Run: headless pygame with SDL's dummy video driver; simulated clock (each Clock.tick advances the game by its frame time, no real sleeping); random seed 0; keys injected as events and as key.get_pressed() state; mouse plan: one left click at the window centre at the start of phase 2, then a move to the lower-right quarter at the start of phase 3.
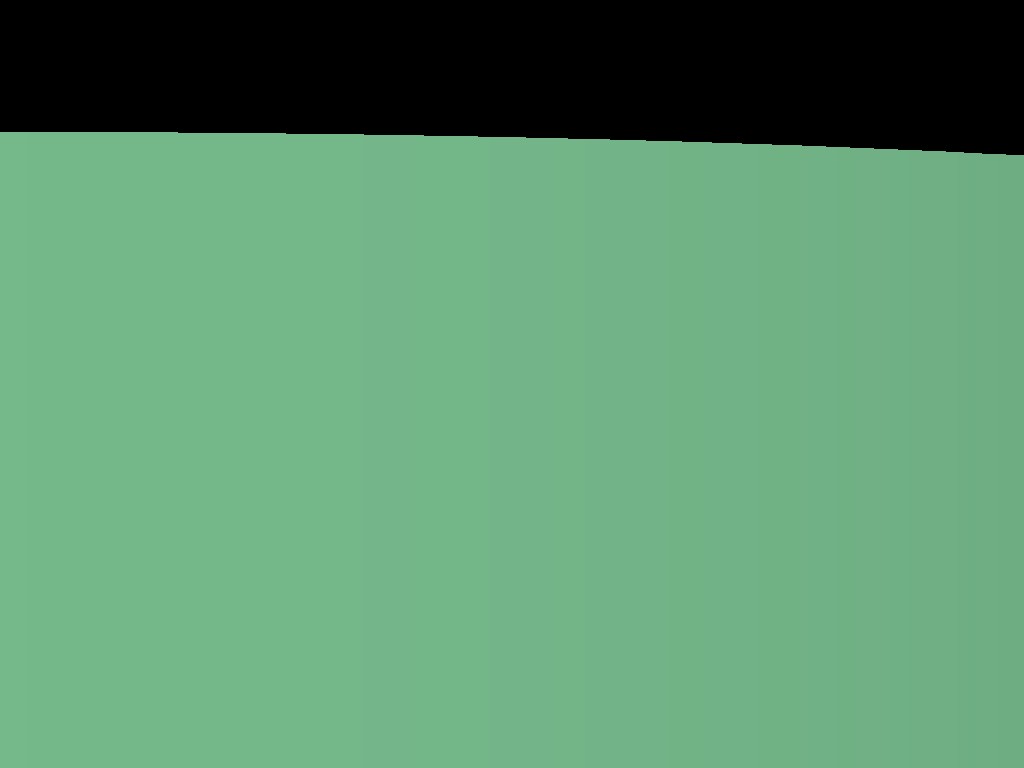
Frame 1 of 4 · flips 1–60 · no input
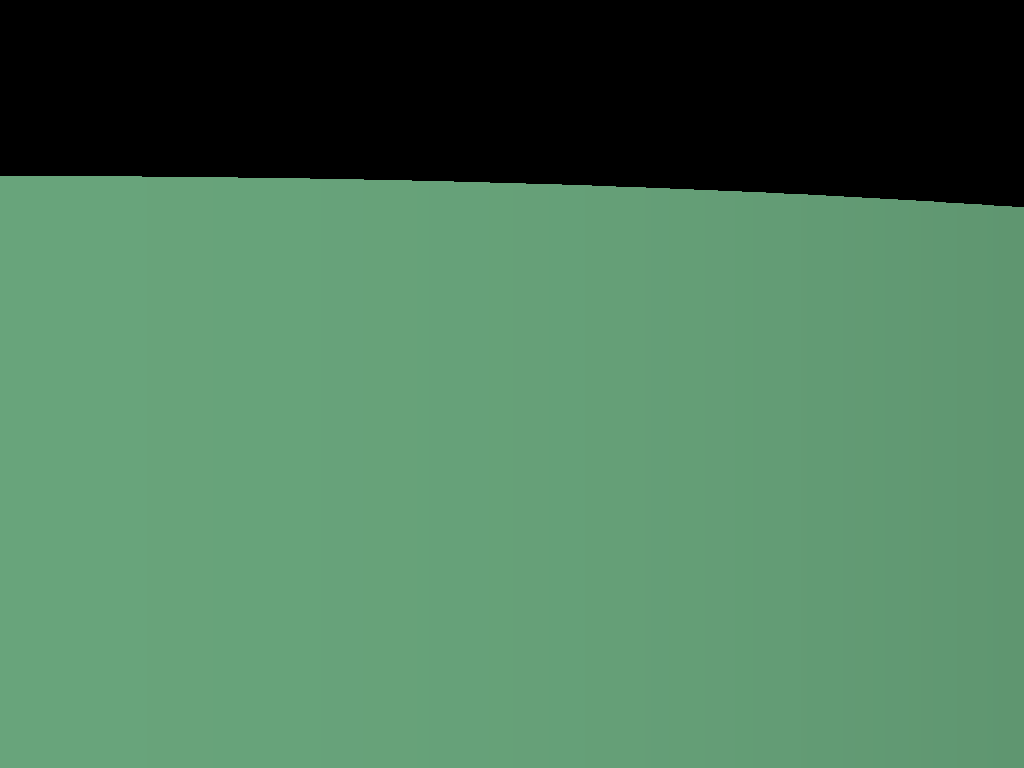
Frame 2 of 4 · flips 61–180 · clicked the window centre · tapped SPACE, RETURN · held RIGHT (→), D
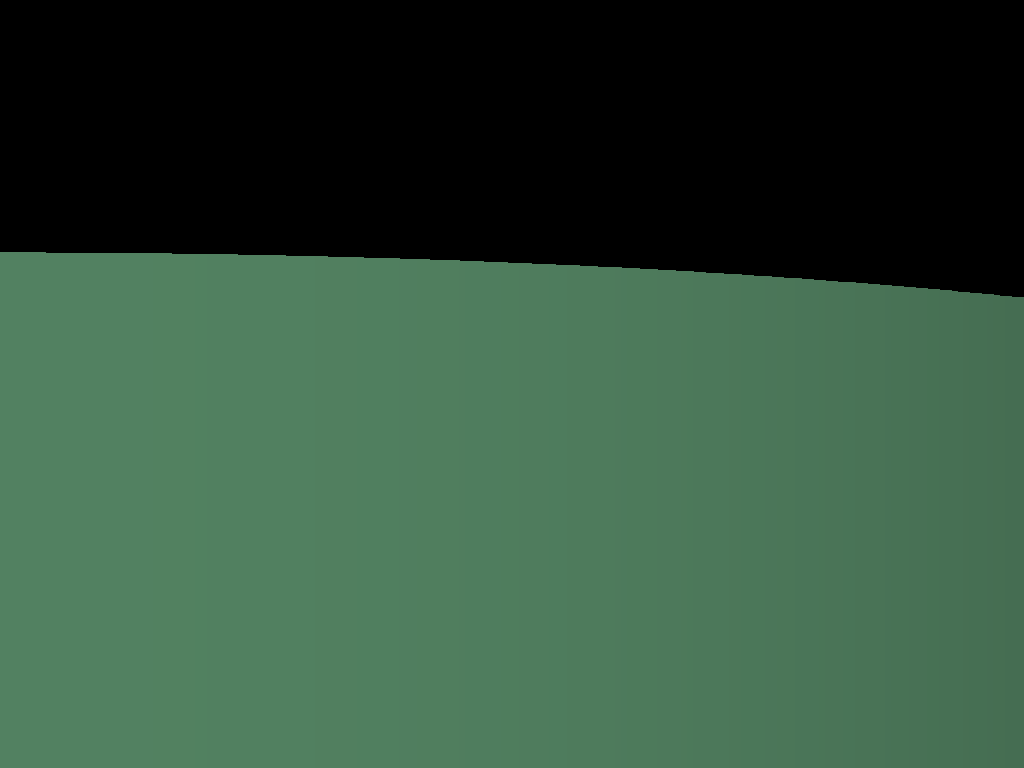
Frame 3 of 4 · flips 181–300 · moved the mouse to the lower-right quarter · held DOWN (↓), S
Frame 4 of 4 · flips 301–420 · held LEFT (←), A, UP (↑), W · screen same as frame 1, image omitted

The pygame program that drew these frames:

from random import randint

import pygame
import math

# IDEA: Grayscale unless color is majority red
# TODO: Fix ray cone not including rays outside 360 degrees

WIDTH = 1920
HEIGHT = 1080
RAY_COUNT = 1920
FOV = 60 * (math.pi / 180)
ROTATION_UNITS = 2 * (math.pi / 180)
MOVE_UNITS = 3
GR = math.sqrt(math.pow(HEIGHT, 2) + math.pow(WIDTH, 2))
LIGHT_DIST = GR

colors = {
    "RED": (255, 0, 0),
    "GREEN": (0, 255, 0),
    "BLUE": (0, 0, 255),
    "BLACK": (0, 0, 0),
    "WHITE": (255, 255, 255),
    "GRAY": (100, 100, 100),
    "LIGHT_GRAY": (150, 150, 150)
}


def rand_color():
    return randint(0, 255), randint(0, 255), randint(0, 255)


class Line:
    def __init__(self, p1, p2, color, rd):
        self.p1 = p1
        self.p2 = p2
        self.width = 1
        self.color = color
        # Rotation amount from 0 ray
        self.rd = rd

    def get_length(self):
        return math.sqrt(math.pow(self.p2[0] - self.p1[0], 2) + math.pow(self.p2[1] - self.p1[1], 2))

    def get_rd(self):
        return self.rd

    def get_p1(self):
        return self.p1

    def set_p1(self, p1):
        self.p1 = p1

    def get_p2(self):
        return self.p2

    def set_p2(self, p2):
        self.p2 = p2

    def get_color(self):
        return self.color

    def set_color(self, color):
        self.color = color

    def get_width(self):
        return self.width

    def set_width(self, width):
        self.width = width

    def draw(self, screen):
        pygame.draw.line(screen, self.get_color(), self.get_p1(), self.get_p2(), self.get_width())


class Engine:
    def __init__(self):
        self.current_position = WIDTH / 2, HEIGHT / 2
        self.walls = []
        self.all_rays = []
        self.gen_walls()
        self.gen_rays()

        self.ray_cone = []
        self.rotation_delta = 90 * (math.pi / 180)
        self.fov_lower = self.rotation_delta
        self.fov_upper = self.rotation_delta + FOV

        p1 = self.current_position
        x = (p1[0] + (GR * math.cos(self.rotation_delta + (FOV / 2))))
        y = (p1[1] + (GR * math.sin(self.rotation_delta + (FOV / 2))))
        self.fov_center_ray = Line(p1, (x, y), colors["WHITE"], 0)

        self.update_cone()

    def gen_walls(self):
        wall_width = 5
        for i in range(4):
            c = rand_color()
            p1 = (i - 0) * (i - 3) * ((WIDTH / 2) * (i - 2) + (WIDTH / -2) * (i - 1)), \
                 (i - 0) * (i - 1) * ((HEIGHT / -2) * (i - 3) + (HEIGHT / 6) * (i - 2))
            p2 = (i - 2) * (i - 3) * ((WIDTH / -6) * (i - 1) + (WIDTH / 2) * (i - 0)), \
                 (i - 0) * (i - 3) * ((HEIGHT / 2) * (i - 2) + (HEIGHT / -2) * (i - 1))
            w = Line(p1, p2, c, 0)
            w.set_width(wall_width)
            self.walls.append(w)

    def gen_rays(self):
        rad_slice = (360.0 / RAY_COUNT) * (math.pi / 180)
        p1 = self.current_position
        for i in range(RAY_COUNT):
            x = (p1[0] + (GR * math.cos(rad_slice * i)))
            y = (p1[1] + (GR * math.sin(rad_slice * i)))
            p2 = x, y
            ray = Line(p1, p2, colors["WHITE"], (rad_slice * i))
            self.all_rays.append(ray)

    def update_rays(self):
        rad_slice = (360.0 / RAY_COUNT) * (math.pi / 180)
        p1 = self.current_position
        for i in range(RAY_COUNT):
            x = (p1[0] + (GR * math.cos(rad_slice * i)))
            y = (p1[1] + (GR * math.sin(rad_slice * i)))
            p2 = x, y
            self.all_rays[i].set_p1(p1)
            self.all_rays[i].set_p2(p2)

    def update_cone(self):
        self.ray_cone.clear()
        self.fov_lower = self.rotation_delta

        self.fov_upper = self.rotation_delta + FOV
        if self.fov_upper > (360 * (math.pi/180)):
            self.fov_upper = (self.rotation_delta + FOV) - (360 * (math.pi/180))

        if self.fov_upper > self.fov_lower:
            for i in range(RAY_COUNT):
                rd = self.all_rays[i].get_rd()
                if self.fov_lower <= rd <= self.fov_upper:
                    self.ray_cone.append(self.all_rays[i])
        if self.fov_lower > self.fov_upper:
            for i in range(RAY_COUNT):
                rd = self.all_rays[i].get_rd()
                if self.fov_lower < rd < (360 * (math.pi / 180)):
                    self.ray_cone.append(self.all_rays[i])
            for i in range(RAY_COUNT):
                rd = self.all_rays[i].get_rd()
                if rd < self.fov_lower and rd < self.fov_upper:
                    self.ray_cone.append(self.all_rays[i])

    def update(self):
        # print(len(self.ray_cone), ", ", len(self.all_rays))
        self.update_rays()
        self.update_cone()
        self.check_collisions(self.ray_cone)

    def draw(self, screen):
        padding = 360 / (FOV * (180/math.pi))
        padding = WIDTH/len(self.ray_cone)
        screen.fill(colors["BLACK"])

        for i in range(len(self.ray_cone)):
            hw1 = Line((0, 0), (0, 0), colors["BLACK"], 0)
            hw2 = Line((0, 0), (0, 0), colors["BLACK"], 0)

            length = self.ray_cone[i].get_length()
            color = self.depth_shader(self.ray_cone[i].get_color(), length)
            new_length = (((length / GR) * HEIGHT) - HEIGHT) / 2

            hw1.set_p1((i * padding, HEIGHT / 2))
            hw1.set_p2((i * padding, (HEIGHT / 2) + new_length))

            hw2.set_p1((i * padding, HEIGHT / 2))
            hw2.set_p2((i * padding, (HEIGHT / 2) - new_length))

            hw1.set_color(color)
            hw2.set_color(color)

            hw1.set_width(int(padding + 1))
            hw2.set_width(int(padding + 1))

            hw1.draw(screen)
            hw2.draw(screen)

        # for ray in self.ray_cone:
        #     ray.draw(screen)
        # for wall in self.walls:
        #     wall.draw(screen)

    def depth_shader(self, col, l):
        c = []
        for i in range(len(col)):
            c.append(col[i] - (l / LIGHT_DIST) * col[i])
            if c[i] < 0:
                c[i] = 0
        return c

    def move(self, keys):
        if keys[pygame.K_e]:
            if self.rotation_delta < (360 * (math.pi/180)):
                self.rotation_delta = self.rotation_delta + ROTATION_UNITS
            if self.rotation_delta > (359 * (math.pi/180)):
                self.rotation_delta = 0
        if keys[pygame.K_q]:
            if self.rotation_delta < (1 * (math.pi/180)):
                self.rotation_delta = (360 * (math.pi/180))
            if self.rotation_delta > (0 * (math.pi/180)):
                self.rotation_delta = self.rotation_delta - ROTATION_UNITS
        if keys[pygame.K_w]:
            p1 = self.current_position
            x = (p1[0] + (MOVE_UNITS * math.cos(self.rotation_delta + (FOV / 2))))
            y = (p1[1] + (MOVE_UNITS * math.sin(self.rotation_delta + (FOV / 2))))
            p2 = x, y
            self.current_position = p2
        if keys[pygame.K_a]:
            p1 = self.current_position
            x = (p1[0] - (MOVE_UNITS * math.cos(self.rotation_delta + (FOV / 2) + (90 * (math.pi / 180)))))
            y = (p1[1] - (MOVE_UNITS * math.sin(self.rotation_delta + (FOV / 2) + (90 * (math.pi / 180)))))
            p2 = x, y
            self.current_position = p2
        if keys[pygame.K_s]:
            p1 = self.current_position
            x = (p1[0] - (MOVE_UNITS * math.cos(self.rotation_delta + (FOV / 2))))
            y = (p1[1] - (MOVE_UNITS * math.sin(self.rotation_delta + (FOV / 2))))
            p2 = x, y
            self.current_position = p2
        if keys[pygame.K_d]:
            p1 = self.current_position
            x = (p1[0] + (MOVE_UNITS * math.cos(self.rotation_delta + (FOV / 2) + (90 * (math.pi / 180)))))
            y = (p1[1] + (MOVE_UNITS * math.sin(self.rotation_delta + (FOV / 2) + (90 * (math.pi / 180)))))
            p2 = x, y
            self.current_position = p2
        if keys[pygame.K_ESCAPE]:
            return False
        return True

    def intersect(self, wall, ray):
        p0 = wall.get_p1()
        p1 = wall.get_p2()
        p2 = ray.get_p1()
        p3 = ray.get_p2()

        s1 = (p1[0] - p0[0]), (p1[1] - p0[1])
        s2 = (p3[0] - p2[0]), (p3[1] - p2[1])

        den = (-s2[0] * s1[1] + s1[0] * s2[1])
        if den == 0:
            return None
        s = (-s1[1] * (p0[0] - p2[0]) + s1[0] * (p0[1] - p2[1])) / den
        t = (s2[0] * (p0[1] - p2[1]) - s2[1] * (p0[0] - p2[0])) / den

        if 0 <= s <= 1 and 0 <= t <= 1:
            return (p0[0] + (t * s1[0])), (p0[1] + (t * s1[1]))

        return None

    def check_collisions(self, rays):
        for ray in rays:
            for wall in self.walls:
                p2 = self.intersect(wall, ray)
                if p2 is not None:
                    ray.set_color(wall.get_color())
                    ray.set_p2(p2)

    def add_wall(self, wall):
        self.walls.append(wall)


class Display:

    def __init__(self):
        pygame.init()
        self.image = pygame.Surface((WIDTH, HEIGHT))
        self.image.fill((0, 101, 103))
        self.react = self.image.get_rect()
        self.screen = pygame.display.set_mode((WIDTH, HEIGHT), pygame.FULLSCREEN)

    def update(self):
        pygame.display.flip()

    def get_screen(self):
        return self.screen


class Game:

    def __init__(self):
        pygame.init()
        pygame.display.set_caption("RayCaster")
        self.display = Display()
        self.engine = Engine()
        self.running = True
        self.clock = pygame.time.Clock()
        self.run()

    def run(self):
        ps = []
        while self.running:
            # Look through all events
            for event in pygame.event.get():
                if event.type == pygame.QUIT:
                    self.running = False
                if event.type == pygame.MOUSEBUTTONDOWN:
                    ps.append(pygame.mouse.get_pos())
                    if len(ps) > 1:
                        self.engine.add_wall(Line(ps[0], ps[1], rand_color(), 0))
                        ps.clear()

            keys = pygame.key.get_pressed()
            self.running = self.engine.move(keys)

            # Update rays
            self.engine.update()
            self.engine.draw(self.display.get_screen())

            self.display.update()

            # Tick the clock
            self.clock.tick(60)
        pygame.quit()


game = Game()
